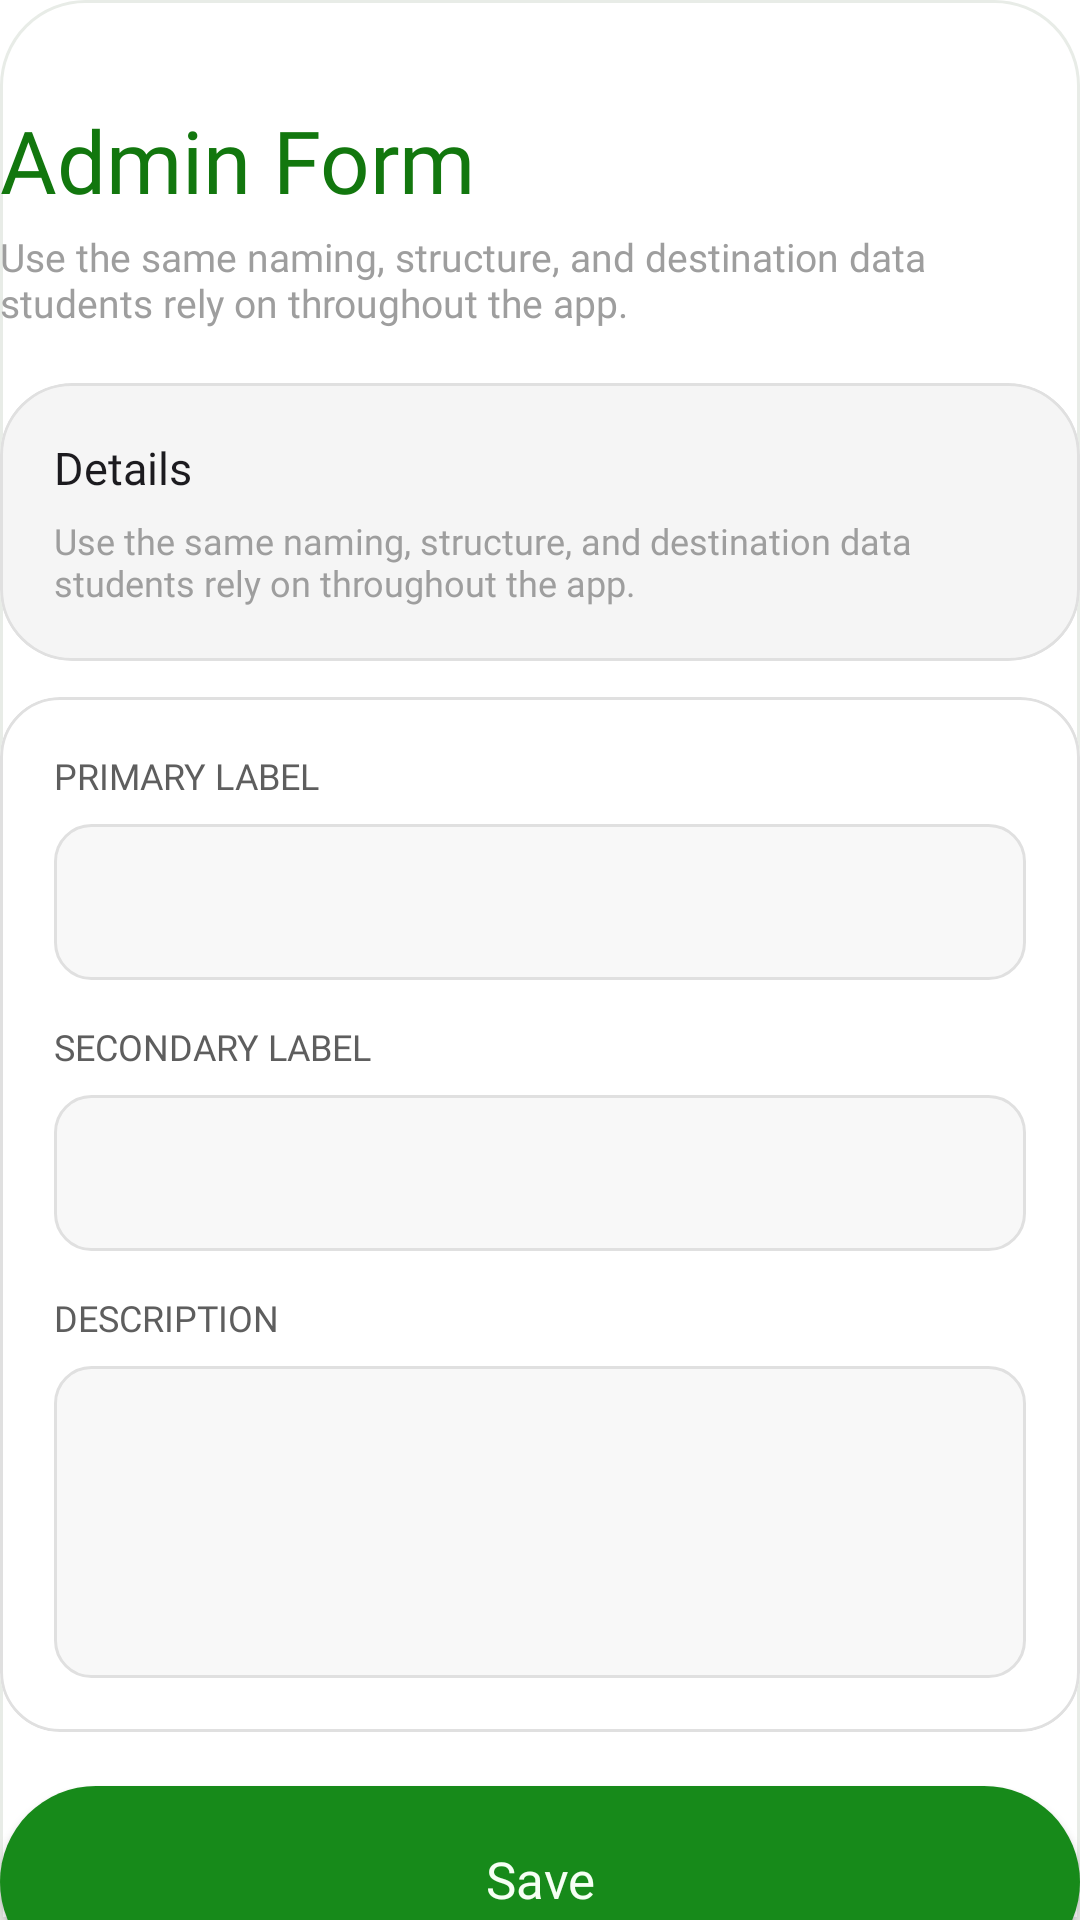

The Android layout XML behind this screen, and the referenced resources:
<!-- AndroidManifest.xml: application theme Theme.FreshGuide -->
<!-- res/layout/fragment_admin_form.xml -->
<?xml version="1.0" encoding="utf-8"?>
<LinearLayout xmlns:android="http://schemas.android.com/apk/res/android"
    android:layout_width="match_parent"
    android:layout_height="match_parent"
    android:background="@drawable/bg_bottom_sheet_surface"
    android:orientation="vertical">

    <View
        android:layout_width="48dp"
        android:layout_height="4dp"
        android:layout_gravity="center_horizontal"
        android:layout_marginTop="12dp"
        android:background="@drawable/bg_bottom_sheet_handle" />

    <androidx.core.widget.NestedScrollView
        android:layout_width="match_parent"
        android:layout_height="0dp"
        android:layout_weight="1"
        android:clipToPadding="false"
        android:fillViewport="true"
        android:overScrollMode="never">

        <LinearLayout
            android:layout_width="match_parent"
            android:layout_height="wrap_content"
            android:orientation="vertical"
            android:paddingStart="@dimen/screen_horizontal_gutter"
            android:paddingTop="18dp"
            android:paddingEnd="@dimen/screen_horizontal_gutter"
            android:paddingBottom="28dp">

            <TextView
                android:id="@+id/tv_admin_form_title"
                style="@style/Style.FreshGuide.Text.AdminBottomSheetTitle"
                android:layout_width="match_parent"
                android:layout_height="wrap_content"
                android:text="Admin Form" />

            <TextView
                android:id="@+id/tv_admin_form_subtitle"
                style="@style/Style.FreshGuide.Text.AdminPageSubtitle"
                android:layout_width="match_parent"
                android:layout_height="wrap_content"
                android:layout_marginTop="4dp"
                android:text="@string/admin_form_intro_subtitle" />

            <com.google.android.material.card.MaterialCardView
                style="@style/Style.FreshGuide.Card.Highlight"
                android:layout_width="match_parent"
                android:layout_height="wrap_content"
                android:layout_marginTop="18dp">

                <LinearLayout
                    android:layout_width="match_parent"
                    android:layout_height="wrap_content"
                    android:orientation="vertical"
                    android:paddingStart="18dp"
                    android:paddingTop="18dp"
                    android:paddingEnd="18dp"
                    android:paddingBottom="18dp">

                    <TextView
                        android:id="@+id/tv_admin_form_intro_title"
                        style="@style/Style.FreshGuide.Text.CardTitle"
                        android:layout_width="match_parent"
                        android:layout_height="wrap_content"
                        android:text="@string/admin_form_intro_title" />

                    <TextView
                        android:id="@+id/tv_admin_form_intro_body"
                        style="@style/Style.FreshGuide.Text.CardBody"
                        android:layout_width="match_parent"
                        android:layout_height="wrap_content"
                        android:layout_marginTop="6dp"
                        android:text="@string/admin_form_intro_subtitle" />
                </LinearLayout>
            </com.google.android.material.card.MaterialCardView>

            <com.google.android.material.card.MaterialCardView
                style="@style/Style.FreshGuide.Card.Section"
                android:layout_width="match_parent"
                android:layout_height="wrap_content"
                android:layout_marginTop="12dp">

                <LinearLayout
                    android:layout_width="match_parent"
                    android:layout_height="wrap_content"
                    android:orientation="vertical"
                    android:paddingStart="18dp"
                    android:paddingTop="18dp"
                    android:paddingEnd="18dp"
                    android:paddingBottom="18dp">

                    <TextView
                        android:id="@+id/tv_field1_label"
                        style="@style/Style.FreshGuide.Text.FieldLabel"
                        android:layout_width="match_parent"
                        android:layout_height="wrap_content"
                        android:text="Primary Label" />

                    <EditText
                        android:id="@+id/et_field1"
                        style="@style/Style.FreshGuide.Input.Field"
                        android:layout_width="match_parent"
                        android:layout_height="wrap_content"
                        android:layout_marginTop="8dp"
                        android:inputType="text" />

                    <TextView
                        android:id="@+id/tv_field2_label"
                        style="@style/Style.FreshGuide.Text.FieldLabel"
                        android:layout_width="match_parent"
                        android:layout_height="wrap_content"
                        android:layout_marginTop="14dp"
                        android:text="Secondary Label" />

                    <EditText
                        android:id="@+id/et_field2"
                        style="@style/Style.FreshGuide.Input.Field"
                        android:layout_width="match_parent"
                        android:layout_height="wrap_content"
                        android:layout_marginTop="8dp"
                        android:inputType="text" />

                    <TextView
                        android:id="@+id/tv_field3_label"
                        style="@style/Style.FreshGuide.Text.FieldLabel"
                        android:layout_width="match_parent"
                        android:layout_height="wrap_content"
                        android:layout_marginTop="14dp"
                        android:text="Description" />

                    <EditText
                        android:id="@+id/et_field3"
                        style="@style/Style.FreshGuide.Input.Field"
                        android:layout_width="match_parent"
                        android:layout_height="wrap_content"
                        android:layout_marginTop="8dp"
                        android:gravity="top|start"
                        android:inputType="textMultiLine|textCapSentences"
                        android:minHeight="104dp" />
                </LinearLayout>
            </com.google.android.material.card.MaterialCardView>

            <Button
                android:id="@+id/btn_save"
                style="@style/Style.FreshGuide.Button.Admin.BottomSheetPrimary"
                android:layout_width="match_parent"
                android:layout_height="wrap_content"
                android:layout_marginTop="18dp"
                android:text="Save" />
        </LinearLayout>
    </androidx.core.widget.NestedScrollView>
</LinearLayout>
<!-- resources referenced by this layout -->
<resources>
  <string name="admin_form_intro_subtitle">Use the same naming, structure, and destination data students rely on throughout the app.</string>
  <string name="admin_form_intro_title">Details</string>
  <style name="Style.FreshGuide.Card.Highlight" parent="Style.FreshGuide.Card.Section">
          <item name="cardBackgroundColor">@color/background_subtle</item>
          <item name="cardCornerRadius">24dp</item>
      </style>
  <style name="Style.FreshGuide.Card.Section" parent="Widget.MaterialComponents.CardView">
          <item name="cardBackgroundColor">@color/background_card</item>
          <item name="cardCornerRadius">20dp</item>
          <item name="cardElevation">0dp</item>
          <item name="strokeColor">@color/border_default</item>
          <item name="strokeWidth">1dp</item>
      </style>
  <style name="Style.FreshGuide.Text.AdminBottomSheetTitle">
          <item name="android:fontFamily">@font/playfair_bold</item>
          <item name="android:textSize">29sp</item>
          <item name="android:textColor">@color/green_primary</item>
      </style>
  <style name="Style.FreshGuide.Text.AdminPageSubtitle">
          <item name="android:fontFamily">@font/inter_medium</item>
          <item name="android:textSize">13sp</item>
          <item name="android:textColor">@color/text_hint</item>
      </style>
  <style name="Style.FreshGuide.Text.CardBody">
          <item name="android:fontFamily">@font/inter_regular</item>
          <item name="android:textSize">12sp</item>
          <item name="android:textColor">@color/text_hint</item>
      </style>
  <style name="Style.FreshGuide.Text.CardTitle">
          <item name="android:fontFamily">@font/inter_bold</item>
          <item name="android:textSize">15sp</item>
          <item name="android:textColor">@color/text_primary</item>
      </style>
  <style name="Style.FreshGuide.Text.FieldLabel">
          <item name="android:fontFamily">@font/inter_bold</item>
          <item name="android:textSize">12sp</item>
          <item name="android:textColor">@color/text_secondary</item>
          <item name="android:textAllCaps">true</item>
      </style>
  <style name="Theme.FreshGuide" parent="Base.Theme.FreshGuide" />
  <color name="background_card">#FFFFFF</color>
  <color name="bottom_sheet_surface_stroke">#E8ECE7</color>
  <color name="admin_primary_on_fill">#F6FFF4</color>
  <color name="background_subtle">#F5F5F5</color>
  <color name="border_default">#E0E0E0</color>
  <!-- drawable bg_input_field (drawable) -->
  <?xml version="1.0" encoding="utf-8"?>
  <shape xmlns:android="http://schemas.android.com/apk/res/android"
      android:shape="rectangle">
  
      <solid android:color="@color/input_background" />
  
      <stroke
          android:width="1dp"
          android:color="@color/border_default" />
  
      <corners android:radius="12dp" />
  
  </shape>
  <color name="text_primary">#1C1B1F</color>
  <color name="text_hint">#9E9E9E</color>
  <color name="green_primary">#12770E</color>
  <color name="text_secondary">#5E5E5E</color>
  <style name="Base.Theme.FreshGuide" parent="Theme.Material3.DayNight.NoActionBar">
          <item name="colorPrimary">@color/green_primary</item>
          <item name="colorPrimaryVariant">@color/green_dark</item>
          <item name="colorSecondary">@color/orange_accent</item>
          <item name="android:windowBackground">@color/surface_white</item>
      </style>
  <color name="neutral_surface">#F3F4F3</color>
  <color name="admin_primary_fill_pressed">#127015</color>
  <color name="admin_primary_fill">#178A1A</color>
  <color name="input_background">#F8F8F8</color>
  <color name="green_dark">#12770E</color>
  <color name="orange_accent">#FF6D00</color>
  <color name="surface_white">#FFFFFF</color>
</resources>
